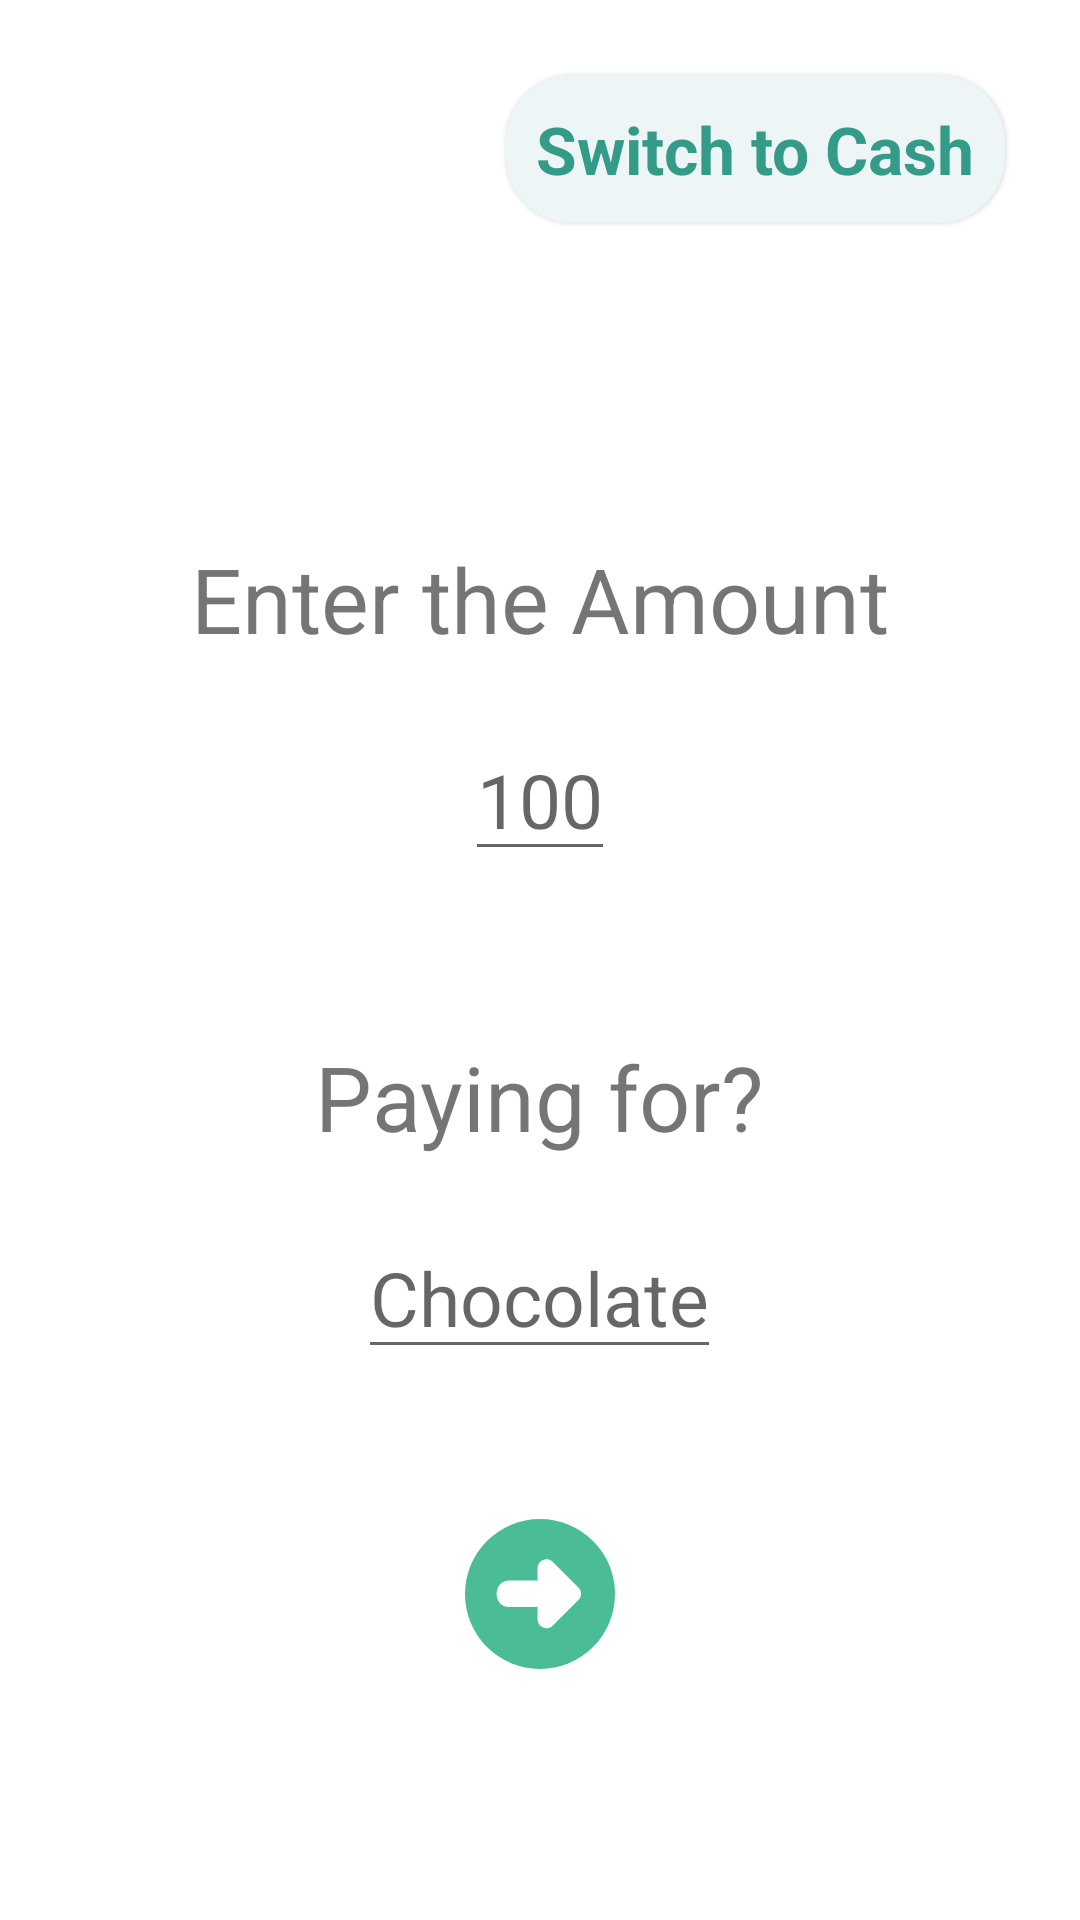

Android layout source for this screen:
<!-- AndroidManifest.xml: application theme Theme.PocketSaving -->
<!-- res/layout/fragment_pay_online.xml -->
<?xml version="1.0" encoding="utf-8"?>
<RelativeLayout xmlns:android="http://schemas.android.com/apk/res/android"
    xmlns:tools="http://schemas.android.com/tools"
    android:layout_width="match_parent"
    android:layout_height="match_parent"
    xmlns:app="http://schemas.android.com/apk/res-auto"
    tools:context=".ui.PayOnlineFragment">



    
    <com.google.android.material.card.MaterialCardView
        android:id="@+id/cash"
        android:layout_width="wrap_content"
        android:layout_height="wrap_content"
        android:layout_alignParentEnd="true"
        android:layout_margin="25dp"
        app:cardCornerRadius="22dp"
        app:cardBackgroundColor="#EEF5F6">

    <TextView
        android:layout_width="wrap_content"
        android:layout_height="wrap_content"
        android:layout_margin="10dp"
        android:text="Switch to Cash"
        android:textSize="22sp"
        android:textColor="#349B89"
        android:textStyle="bold"/>
    </com.google.android.material.card.MaterialCardView>

    <TextView
        android:id="@+id/h1"
        android:layout_width="wrap_content"
        android:layout_height="wrap_content"
        android:layout_below="@id/cash"
        android:layout_centerHorizontal="true"
        android:layout_marginTop="80dp"
        android:text="Enter the Amount"
        android:textSize="30sp" />

    <EditText
        android:id="@+id/money"
        android:layout_width="wrap_content"
        android:layout_height="wrap_content"
        android:layout_below="@id/h1"
        android:layout_centerHorizontal="true"
        android:layout_marginTop="20dp"
        android:hint="100"
        android:textSize="25sp" />
    <TextView
        android:id="@+id/h2"
        android:layout_width="wrap_content"
        android:layout_height="wrap_content"
        android:layout_below="@id/money"
        android:text="Paying for?"
        android:layout_centerHorizontal="true"
        android:textSize="30sp"
        android:layout_marginTop="55dp"/>

    <EditText
        android:id="@+id/item"
        android:layout_width="wrap_content"
        android:layout_height="wrap_content"
        android:layout_below="@id/h2"
        android:layout_centerHorizontal="true"
        android:layout_marginTop="20dp"
        android:hint="Chocolate"
        android:textSize="25sp" />
    <ImageView
        android:layout_width="50dp"
        android:layout_height="50dp"
        android:layout_below="@id/item"
        android:layout_centerHorizontal="true"
        android:layout_marginTop="50dp"
        android:scaleType="centerCrop"
        android:src="@drawable/gonext" />


</RelativeLayout>
<!-- resources referenced by this layout -->
<resources>
  <!-- drawable gonext (drawable) -->
  <vector xmlns:android="http://schemas.android.com/apk/res/android"
      android:width="473.654dp"
      android:height="473.654dp"
      android:viewportWidth="473.654"
      android:viewportHeight="473.654">
    <path
        android:pathData="M236.827,236.827m-236.827,0a236.827,236.827 0,1 1,473.654 0a236.827,236.827 0,1 1,-473.654 0"
        android:fillColor="#4ABC96"/>
    <path
        android:pathData="M358.072,216.091c-27.011,-27.011 -54.018,-54.022 -81.029,-81.033c-17.124,-17.127 -47.781,-4.529 -47.781,19.737c0,13.485 0,26.97 0,40.455c-3.354,-0.819 -6.959,-1.309 -10.89,-1.309c-25.904,0 -51.808,0 -77.712,0c-54.332,0 -54.815,84.159 -0.606,84.159c25.904,0 51.808,0 77.712,0c4.158,0 7.965,-0.546 11.495,-1.455c0,12.423 0,24.846 0,37.265c-0.146,1.731 -0.105,3.455 0.108,5.153c0.8,12.038 8.04,19.764 17.09,23.14c8.867,4.353 19.711,4.241 29.008,-3.803c1.511,-1.148 2.891,-2.464 4.121,-3.953c26.233,-26.229 52.466,-52.462 78.696,-78.692C369.13,244.916 368.834,226.85 358.072,216.091z"
        android:fillColor="#FFFFFF"/>
  </vector>
  <style name="Theme.PocketSaving" parent="Theme.MaterialComponents.Light.DarkActionBar">
          
          <item name="colorPrimary">@color/purple_500</item>
          <item name="colorPrimaryVariant">@color/purple_700</item>
          <item name="colorOnPrimary">@color/white</item>
          
          <item name="colorSecondary">@color/teal_200</item>
          <item name="colorSecondaryVariant">@color/teal_700</item>
          <item name="colorOnSecondary">@color/black</item>
          
          <item name="android:statusBarColor" tools:targetApi="l">?attr/colorPrimaryVariant</item>
          
      </style>
  <color name="purple_500">#FF6200EE</color>
  <color name="purple_700">#FF3700B3</color>
  <color name="white">#FFFFFFFF</color>
  <color name="teal_200">#FF03DAC5</color>
  <color name="teal_700">#FF018786</color>
  <color name="black">#FF000000</color>
</resources>
